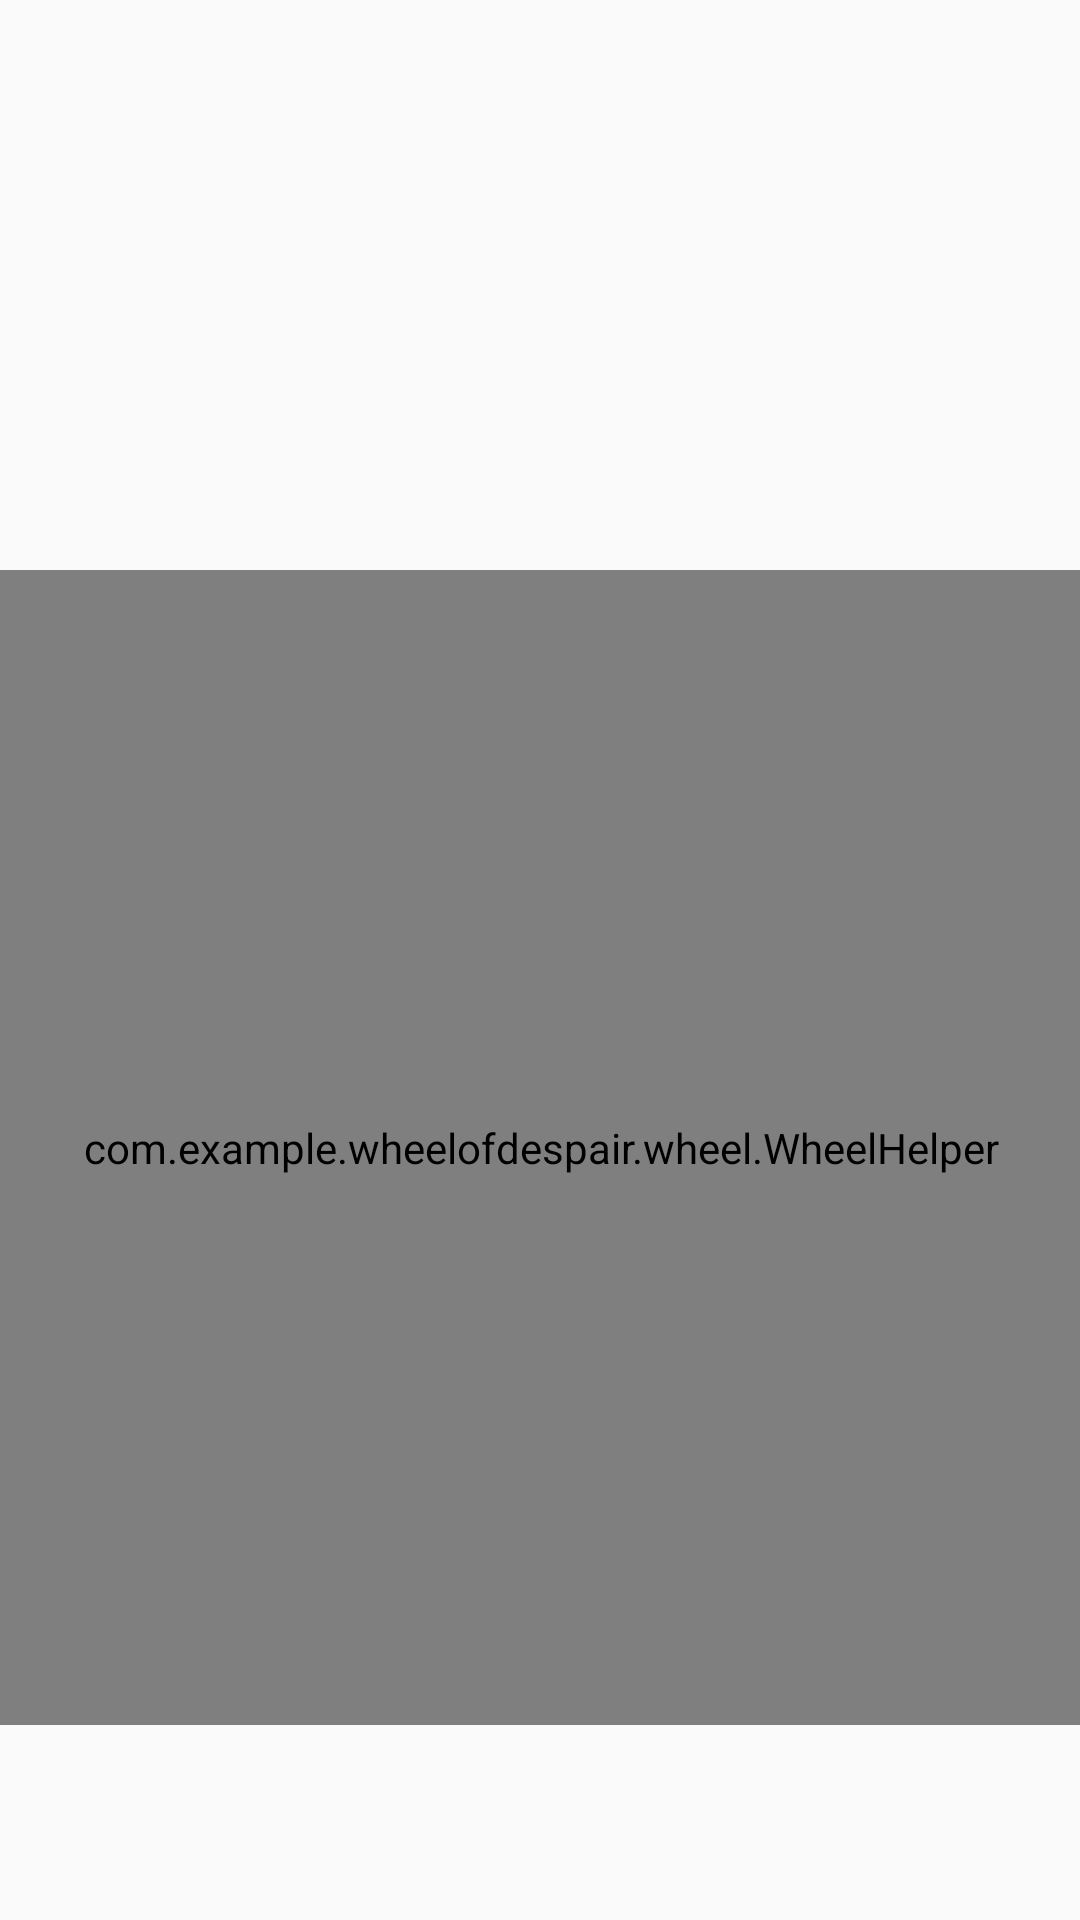

This screen was rendered from an Android layout file. Write that file and the resources it references.
<!-- AndroidManifest.xml: activity theme Theme.WheelOfDespair -->
<!-- res/layout/activity_wheel.xml -->
<?xml version="1.0" encoding="utf-8"?>
<androidx.constraintlayout.widget.ConstraintLayout xmlns:android="http://schemas.android.com/apk/res/android"
    xmlns:app="http://schemas.android.com/apk/res-auto"
    android:orientation="vertical"
    android:layout_width="match_parent"
    android:layout_height="match_parent">

    <com.example.wheelofdespair.wheel.WheelHelper
        android:id="@+id/pieChartView"
        android:layout_width="385dp"
        android:layout_height="385dp"
        android:layout_marginTop="100dp"
        app:layout_constraintBottom_toTopOf="@+id/lv_userList"
        app:layout_constraintEnd_toEndOf="parent"
        app:layout_constraintStart_toStartOf="parent"
        app:layout_constraintTop_toBottomOf="@+id/openDbPageButton"
        app:layout_constraintVertical_bias="0.0" />

    <ImageButton
        android:id="@+id/openDbPageButton"
        android:layout_width="64dp"
        android:layout_height="62dp"
        android:layout_marginTop="28dp"
        app:tint="@android:color/white"
        android:background="@android:color/transparent"
        android:scaleType="fitCenter"
        app:layout_constraintEnd_toEndOf="parent"
        app:layout_constraintHorizontal_bias="0.953"
        app:layout_constraintStart_toStartOf="parent"
        app:layout_constraintTop_toTopOf="parent"
        app:srcCompat="@drawable/edit_icon" />

    <ListView
        android:id="@+id/lv_userList"
        android:layout_width="389dp"
        android:layout_height="125dp"
        android:layout_marginBottom="16dp"
        app:layout_constraintBottom_toBottomOf="parent"
        app:layout_constraintEnd_toEndOf="parent"
        app:layout_constraintStart_toStartOf="parent" />

</androidx.constraintlayout.widget.ConstraintLayout>
<!-- resources referenced by this layout -->
<resources>
  <style name="Theme.WheelOfDespair" parent="android:Theme.Material.Light.NoActionBar" />
</resources>
